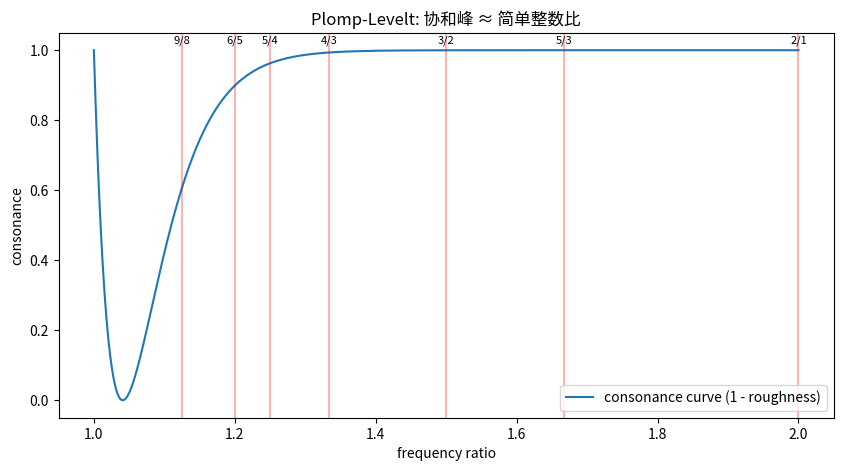

Reproduce this figure in Python.
"""
06_pitch_consonance.py
======================
音乐的数学：协和 = Plomp-Levelt 粗糙度曲线。

为什么纯五度 3/2 比三全音 45/32 好听？
- Helmholtz: 两音频率差 < 临界带宽 → 基底膜激活区干涉 → 拍 → "粗糙"
- Plomp & Levelt (1965): 量化粗糙度曲线
- 倒过来 = 协和度曲线，峰值与简单整数比高度吻合

同时演示：12 平均律 vs 纯律 vs 毕达哥拉斯调律的音分差异。
"""
import numpy as np


def roughness_plomp_levelt(freq_diff_hz, b=15.0):
    """
    简化的 Plomp-Levelt 粗糙度（临界带宽 ~ 临界频率差约 15 Hz 的低频）。
    实际公式对每个频率不同，这里用简化版做演示。
    """
    return freq_diff_hz * np.exp(-freq_diff_hz / b) / b


def consonance_curve(base=440, max_ratio=2.0, n_points=2000):
    """
    扫描 [base, base*max_ratio]，计算每个频率相对 base 的"粗糙度"。
    低粗糙度 = 协和。
    """
    ratios = np.linspace(1.0, max_ratio, n_points)
    # 简化：把"频率差"映射到 bark 域，越接近越粗糙
    # 真实 PL 公式更复杂；这里用 Δf / 临界带宽 近似
    df = (ratios - 1) * base  # Hz 差
    bark_bandwidth = 24.7 * (4.37e-3 * base + 1)  # 临界带宽（Moore formula 简化）
    rough = np.array([roughness_plomp_levelt(d, bark_bandwidth / 4) for d in df])
    consonance = 1.0 - rough / rough.max()
    return ratios, consonance


def find_simple_ratios():
    """列出简单整数比及其音分值（相对于 1）"""
    print("\n简单整数比（协和度候选）:")
    print(f"{'ratio':>8} {'freq_ratio':>12} {'cents':>8}  interval")
    candidates = [
        (1, 1, "同度 unison"),
        (2, 1, "八度 octave"),
        (3, 2, "纯五度 perfect fifth"),
        (4, 3, "纯四度 perfect fourth"),
        (5, 4, "大三度 major third"),
        (6, 5, "小三度 minor third"),
        (5, 3, "大六度 major sixth"),
        (8, 5, "小六度 minor sixth"),
        (9, 8, "大全音 major second"),
        (16, 15, "小二度 minor second"),
        (45, 32, "三全音 tritone (不协和)"),
    ]
    for p, q, name in candidates:
        cents = 1200 * np.log2(p / q)
        print(f"  {p}/{q:<5d} {p/q:>10.4f}  {cents:>7.1f}   {name}")


def compare_tunings():
    """对比 12-TET / 纯律 / 毕达哥拉斯的音分"""
    # C 大调音阶：C D E F G A B C
    # 12-TET 半音 = 100 cents
    tet = [0, 200, 400, 500, 700, 900, 1100, 1200]
    # 纯律（C 大调）
    just = [0, 200, 386, 498, 702, 884, 1088, 1200]  # 9/8, 5/4, 4/3, 3/2, 5/3, 15/8
    # 毕达哥拉斯（五度相生）
    pyth = [0, 204, 408, 498, 702, 906, 1110, 1200]

    names = ["C", "D", "E", "F", "G", "A", "B", "C"]
    print("\n三种调律对比（cents，C 大调）：")
    print(f"{'note':>5} {'12-TET':>8} {'Just':>8} {'Pyth.':>8}  Just-TET  Pyth.-TET")
    for i, name in enumerate(names):
        print(f"  {name:>3} {tet[i]:>7} {just[i]:>7} {pyth[i]:>7}   {just[i]-tet[i]:>+5.0f}     {pyth[i]-tet[i]:>+5.0f}")


if __name__ == "__main__":
    ratios, cons = consonance_curve(440)
    # 找协和峰
    peaks = []
    for i in range(2, len(cons) - 2):
        if cons[i] > cons[i - 1] and cons[i] > cons[i + 1] and cons[i] > 0.5:
            peaks.append((ratios[i], cons[i]))
    print("[Plomp-Levelt] 440Hz 之上的协和峰（频率比）:")
    for r, c in peaks[:8]:
        print(f"  ratio={r:.4f}  consonance={c:.3f}")
    print("  （应该接近 2/1, 3/2, 4/3, 5/4 等简单整数比）")

    find_simple_ratios()
    compare_tunings()

    try:
        import matplotlib.pyplot as plt
        plt.figure(figsize=(10, 5))
        plt.plot(ratios, cons, label='consonance curve (1 - roughness)')
        # 标出简单整数比位置
        for p, q in [(2, 1), (3, 2), (4, 3), (5, 4), (6, 5), (5, 3), (9, 8)]:
            r = p / q
            if 1 <= r <= 2:
                plt.axvline(r, color='r', alpha=0.3)
                plt.text(r, 1.02, f"{p}/{q}", ha='center', fontsize=8)
        plt.xlabel("frequency ratio"); plt.ylabel("consonance")
        plt.title("Plomp-Levelt: 协和峰 ≈ 简单整数比"); plt.legend()
        plt.savefig("consonance.png", dpi=80); print("\n[saved] consonance.png")
    except ImportError:
        pass
